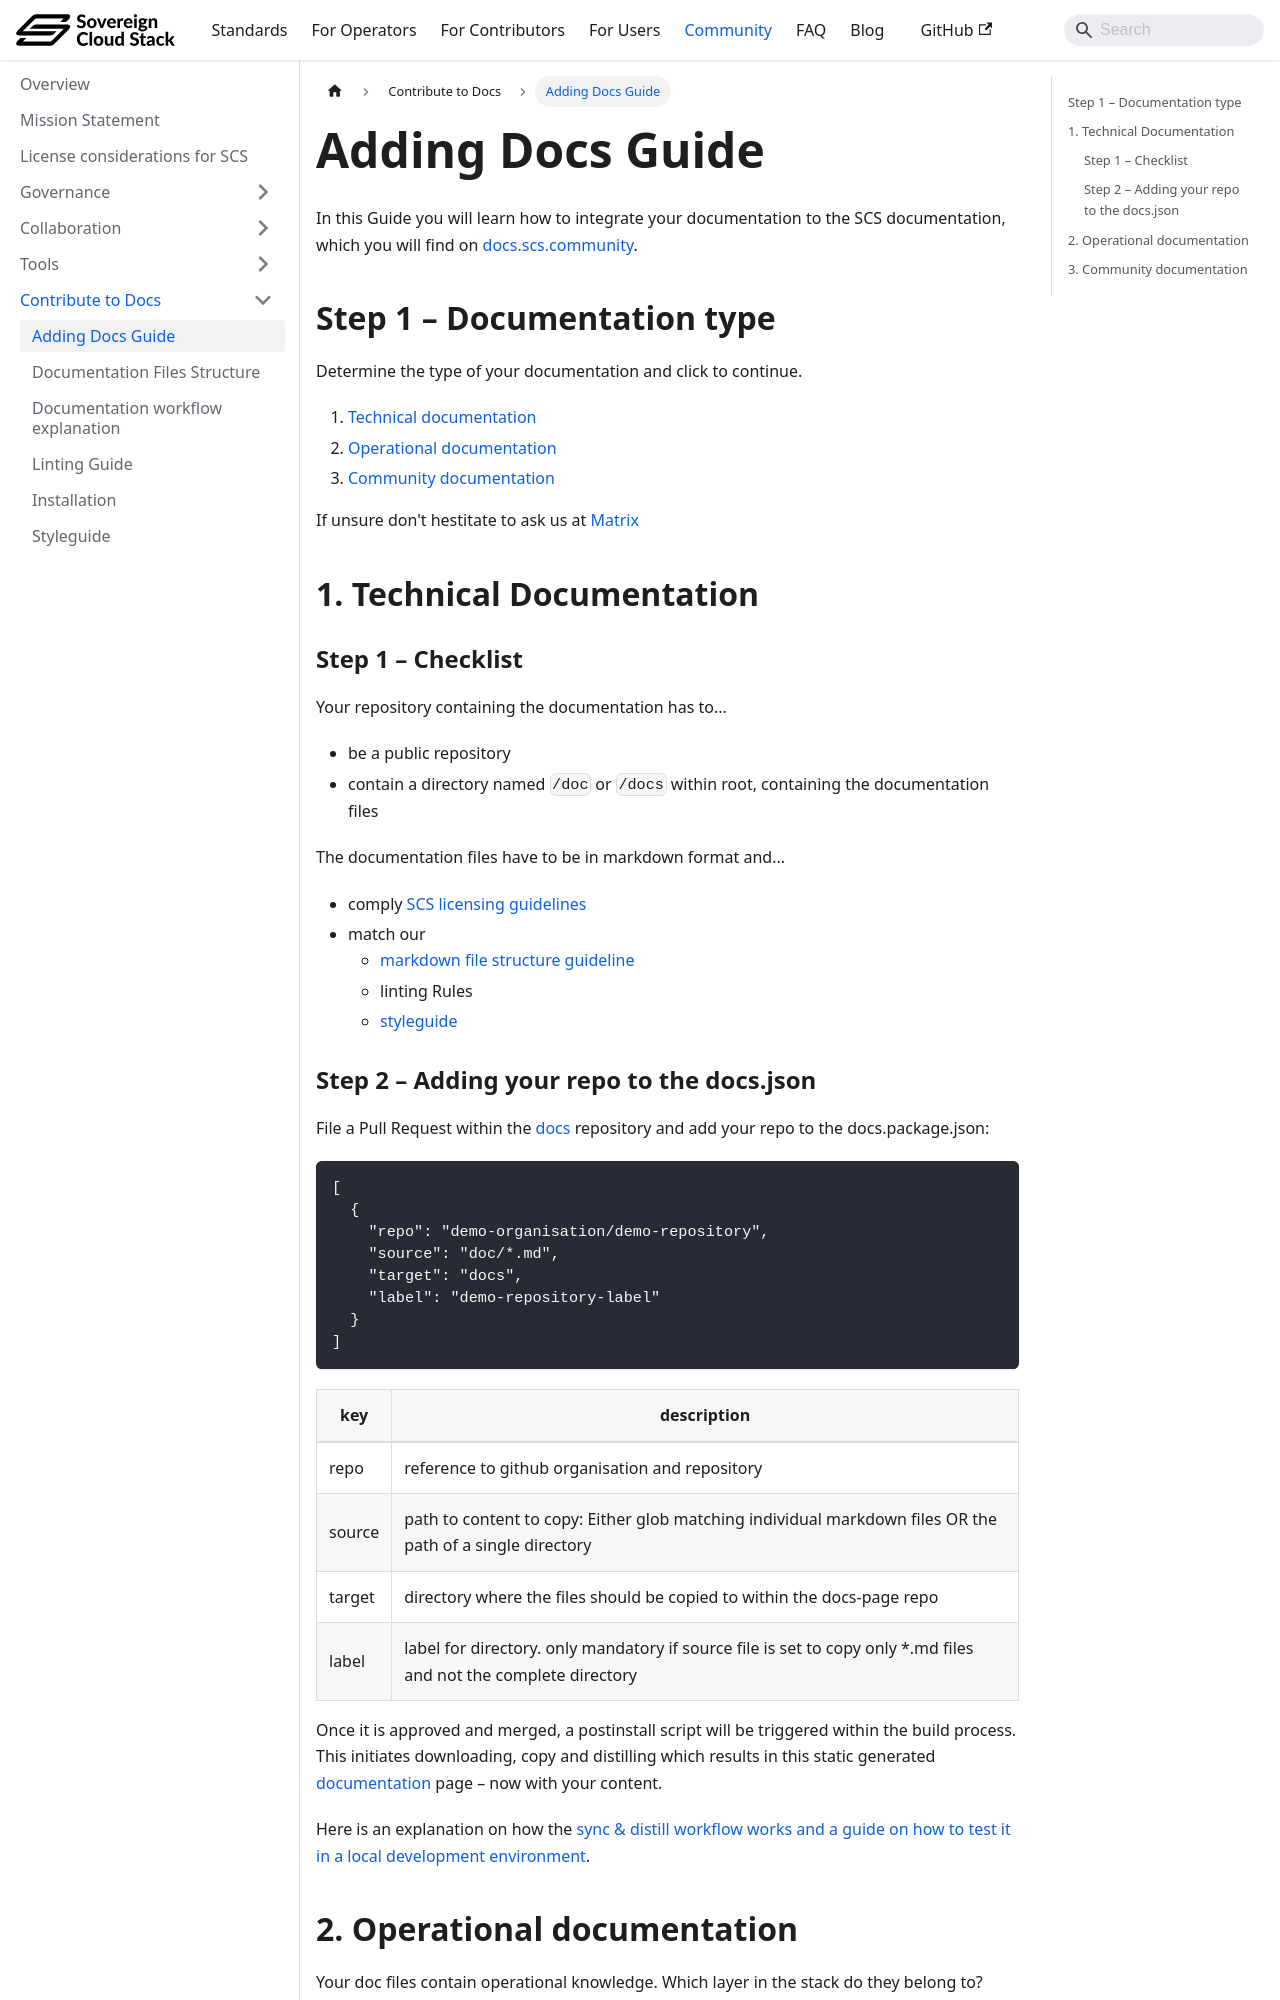

repository: SovereignCloudStack/docs · page: community/contribute/adding-docs-guide/index.html · generator: docusaurus

# Adding Docs Guide

In this Guide you will learn how to integrate your documentation to the SCS documentation, which you will find on [docs.scs.community](https://docs.scs.community).

## Step 1 – Documentation type

Determine the type of your documentation and click to continue.

1. [Technical documentation](#1-technical-documentation)
2. [Operational documentation](#2-operational-documentation)
3. [Community documentation](#3-community-documentation)

If unsure don't hestitate to ask us at [Matrix](https://docs.scs.community/community/tools/matrix)

## 1. Technical Documentation

### Step 1 – Checklist

Your repository containing the documentation has to...

- be a public repository
- contain a directory named `/doc` or `/docs` within root, containing the documentation files

The documentation files have to be in markdown format and...

- comply [SCS licensing guidelines](https://github.com/SovereignCloudStack/docs/blob/main/community/license-considerations.md)
- match our
  - [markdown file structure guideline](https://github.com/SovereignCloudStack/docs/blob/main/community/contribute/doc-files-structure-guide.md)
  - linting Rules
  - [styleguide](https://github.com/SovereignCloudStack/docs/blob/main/community/contribute/styleguide.md)
